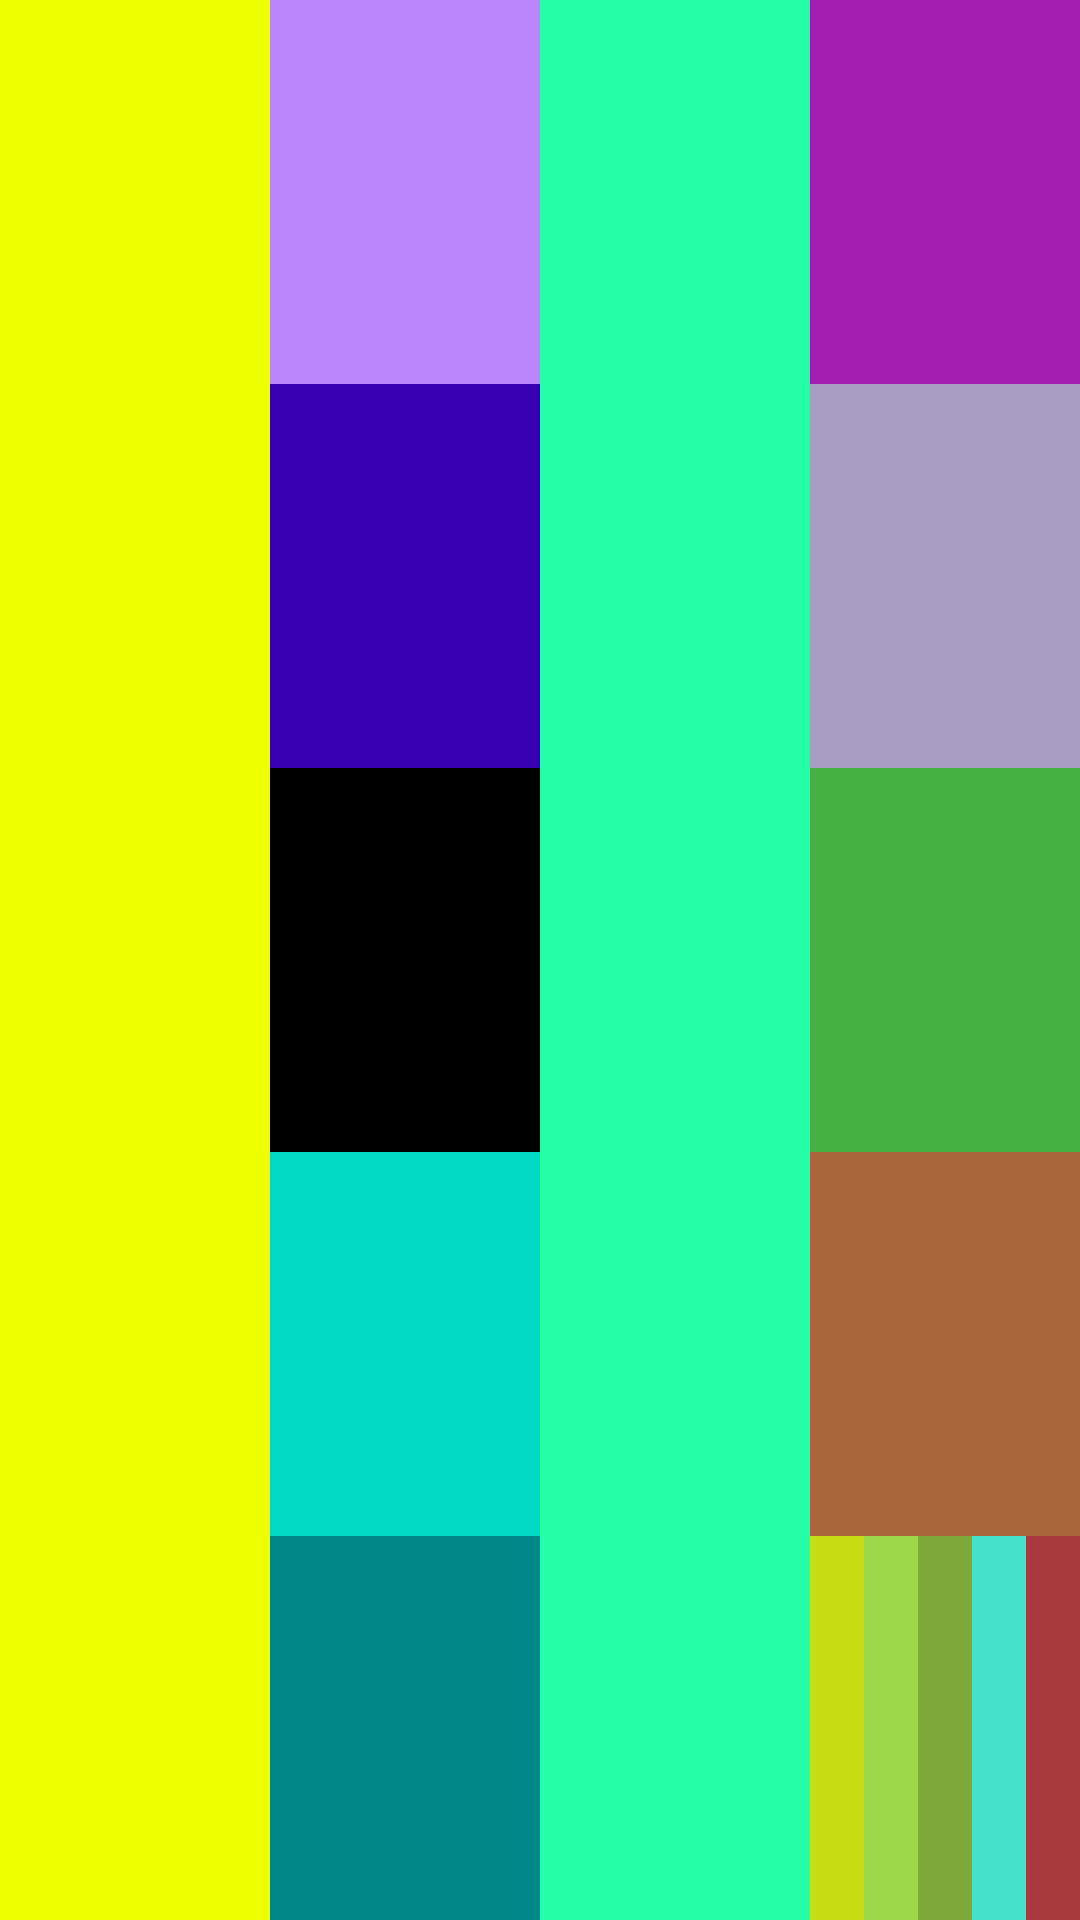

Produce the Android XML layout that renders to this screen, including the resource entries it uses.
<!-- AndroidManifest.xml: application theme Theme.EjercicioClasesVista -->
<!-- res/layout/activity_ejercicio2.xml -->
<?xml version="1.0" encoding="utf-8"?>
<LinearLayout xmlns:android="http://schemas.android.com/apk/res/android"
    xmlns:app="http://schemas.android.com/apk/res-auto"
    xmlns:tools="http://schemas.android.com/tools"
    android:layout_width="match_parent"
    android:layout_height="match_parent"
    tools:context=".Ejercicio2Activity">

    <View
        android:layout_width="0dp"
        android:layout_height="match_parent"
        android:layout_weight="1"
        android:background="#EEFF00"/>
    <LinearLayout
        android:orientation="vertical"
        android:layout_width="0dp"
        android:layout_height="match_parent"
        android:layout_weight="1">
        <View
            android:layout_width="match_parent"
            android:layout_height="0dp"
            android:layout_weight="1"
            android:background="@color/purple_200"/>

        <View
            android:layout_width="match_parent"
            android:layout_height="0dp"
            android:layout_weight="1"
            android:background="@color/purple_700"/>
        <View
            android:layout_width="match_parent"
            android:layout_height="0dp"
            android:layout_weight="1"
            android:background="@color/black"/>
        <View
            android:layout_width="match_parent"
            android:layout_height="0dp"
            android:layout_weight="1"
            android:background="@color/teal_200"/>
        <View
            android:layout_width="match_parent"
            android:layout_height="0dp"
            android:layout_weight="1"
            android:background="@color/teal_700"/>

    </LinearLayout>

    <View
        android:layout_width="0dp"
        android:layout_height="match_parent"
        android:layout_weight="1"
        android:background="#26FDA7"/>

    <LinearLayout
        android:orientation="vertical"
        android:layout_width="0dp"
        android:layout_height="match_parent"
        android:layout_weight="1">
        <View
            android:layout_width="match_parent"
            android:layout_height="0dp"
            android:layout_weight="1"
            android:background="#A31EB1"/>

        <View
            android:layout_width="match_parent"
            android:layout_height="0dp"
            android:layout_weight="1"
            android:background="#A99DC3"/>
        <View
            android:layout_width="match_parent"
            android:layout_height="0dp"
            android:layout_weight="1"
            android:background="#46B143"/>
        <View
            android:layout_width="match_parent"
            android:layout_height="0dp"
            android:layout_weight="1"
            android:background="#A8663A"/>
        <LinearLayout
            android:layout_width="match_parent"
            android:layout_height="0dp"
            android:layout_weight="1">
            <View
                android:layout_width="0dp"
                android:layout_height="match_parent"
                android:layout_weight="1"
                android:background="#C8DC13"/>
            <View
                android:layout_width="0dp"
                android:layout_height="match_parent"
                android:layout_weight="1"
                android:background="#9DD84A"/>
            <View
                android:layout_width="0dp"
                android:layout_height="match_parent"
                android:layout_weight="1"
                android:background="#7EA83A"/>
            <View
                android:layout_width="0dp"
                android:layout_height="match_parent"
                android:layout_weight="1"
                android:background="#46E1CA"/>
            <View
                android:layout_width="0dp"
                android:layout_height="match_parent"
                android:layout_weight="1"
                android:background="#A83A3E"/>
        </LinearLayout>

    </LinearLayout>

</LinearLayout>
<!-- resources referenced by this layout -->
<resources>
  <color name="black">#FF000000</color>
  <color name="purple_200">#FFBB86FC</color>
  <color name="purple_700">#FF3700B3</color>
  <color name="teal_200">#FF03DAC5</color>
  <color name="teal_700">#FF018786</color>
  <style name="Theme.EjercicioClasesVista" parent="Theme.MaterialComponents.DayNight.DarkActionBar">
          
          <item name="colorPrimary">@color/purple_500</item>
          <item name="colorPrimaryVariant">@color/purple_700</item>
          <item name="colorOnPrimary">@color/white</item>
          
          <item name="colorSecondary">@color/teal_200</item>
          <item name="colorSecondaryVariant">@color/teal_700</item>
          <item name="colorOnSecondary">@color/black</item>
          
          <item name="android:statusBarColor">?attr/colorPrimaryVariant</item>
          
      </style>
  <color name="purple_500">#FF6200EE</color>
  <color name="white">#FFFFFFFF</color>
</resources>
